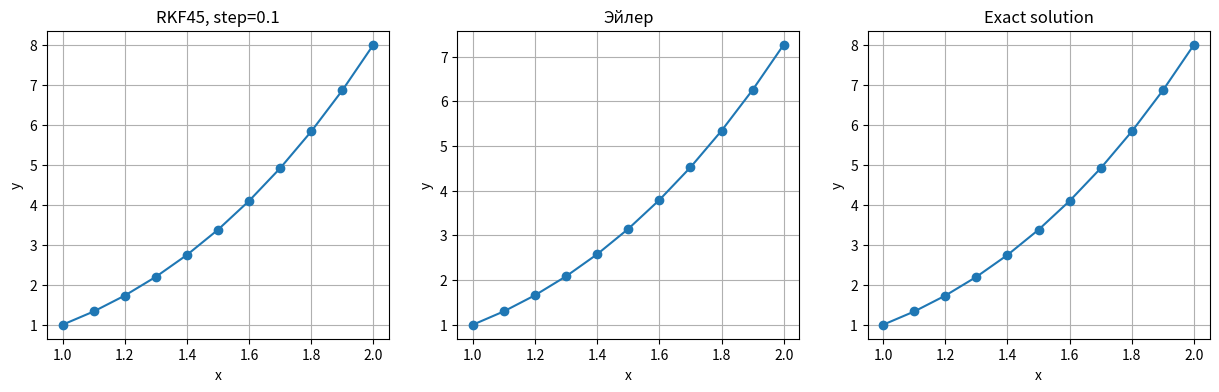
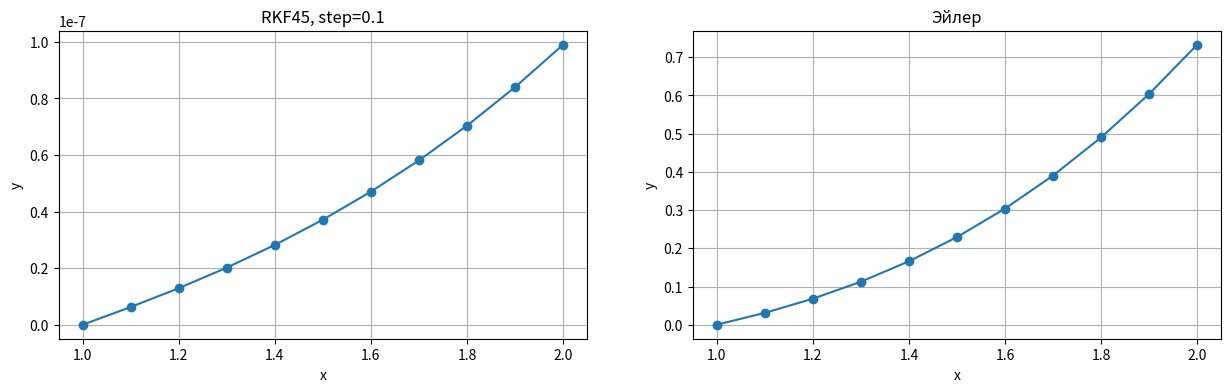
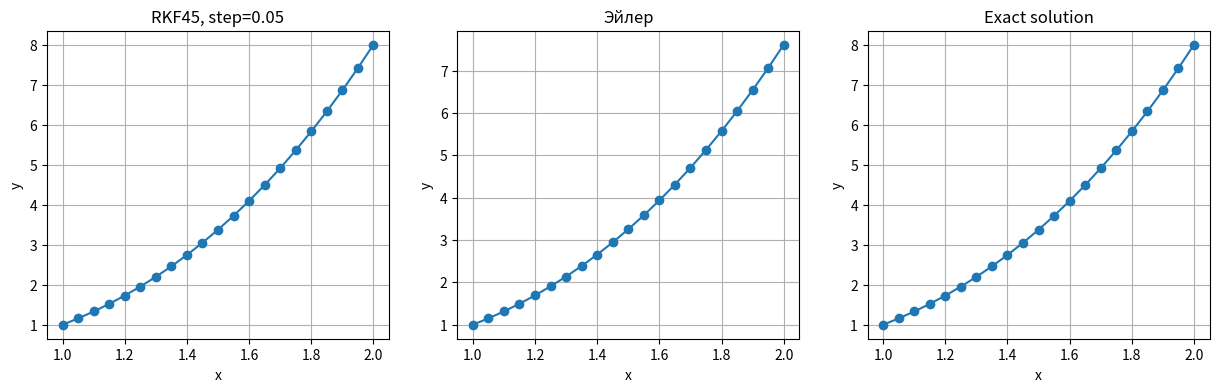
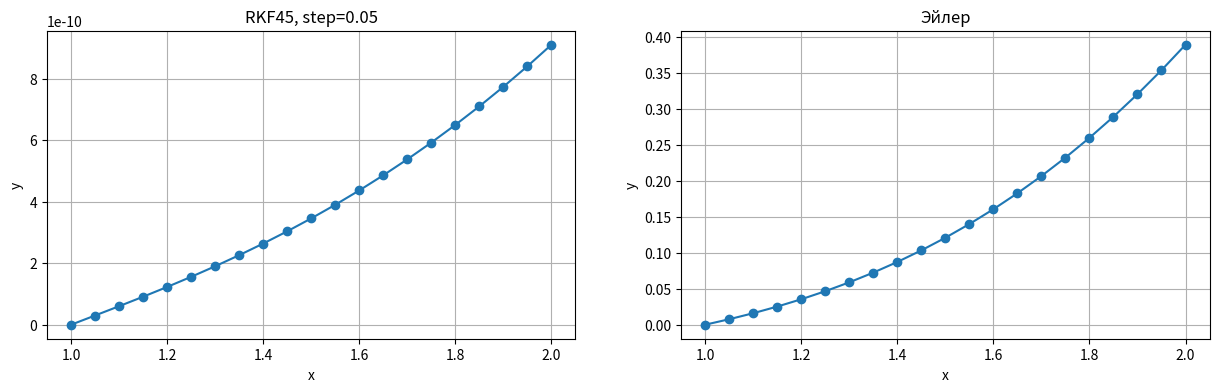
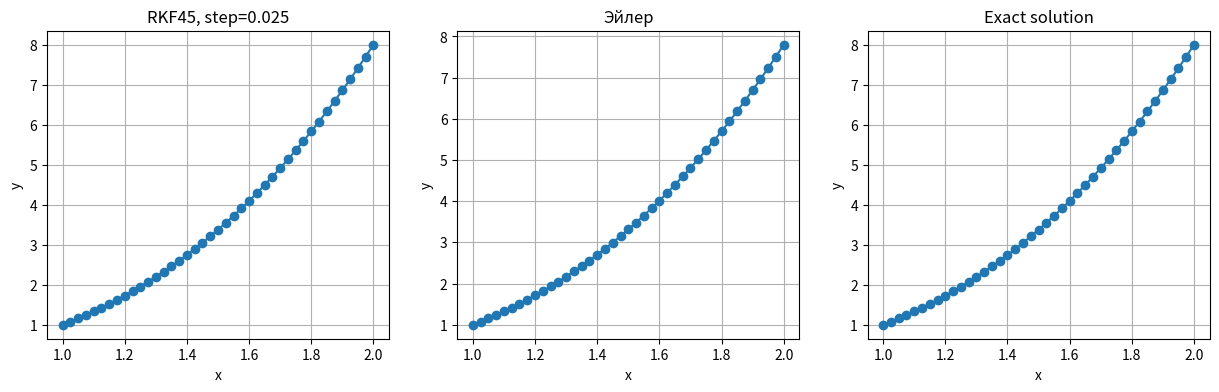
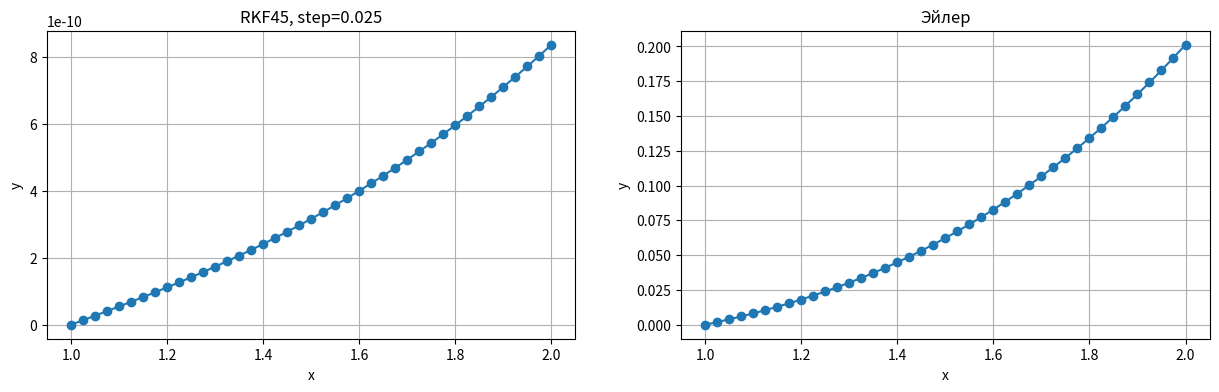
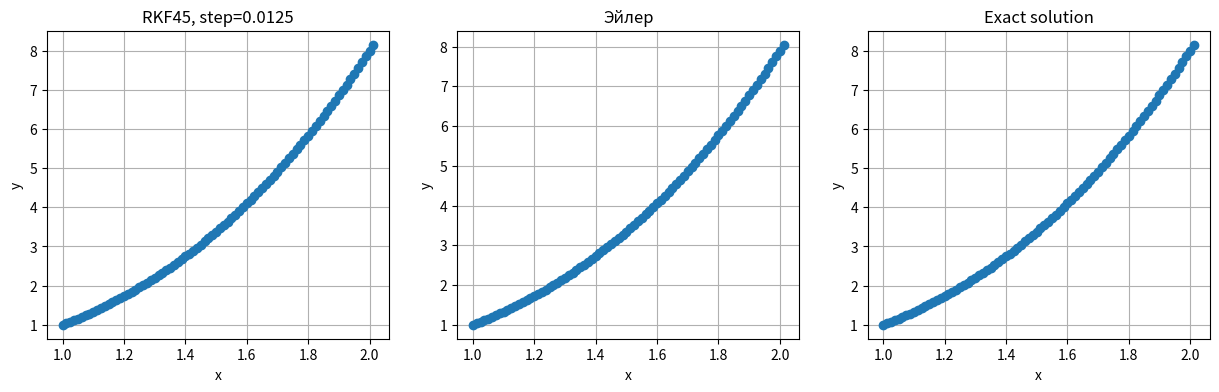
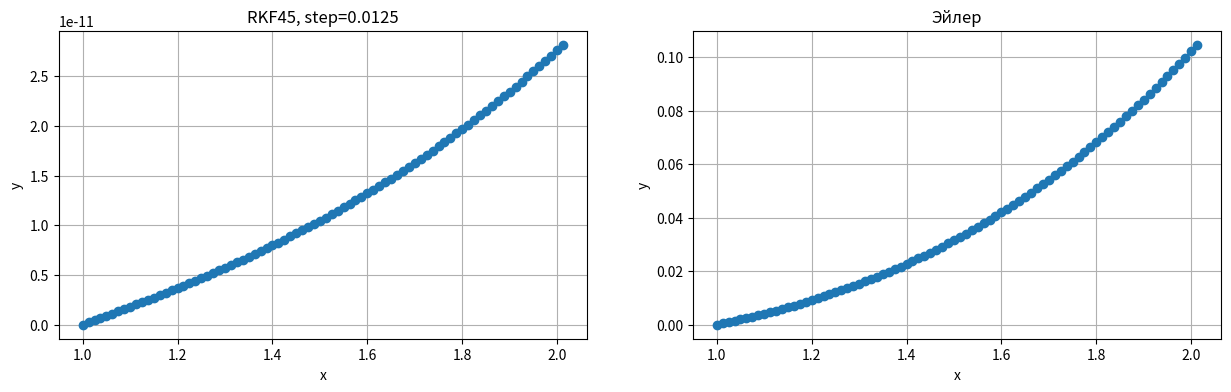

Source code (Python) for these figures, in order:
import numpy as np
import pandas as pd
from scipy.integrate import ode
import matplotlib.pyplot as plt


# Функция правой части системы дифференциальных уравнений
def f(t, y):
    return [y[1], 6 * y[0] / t ** 2]


# Задаем начальные условия
y0 = [1, 3]
t0 = 1
tmax = 2
eps = 0.00001

# функция вывода одного графика
def print_graph(x, y, title, id, count_graphs):
    plt.subplot(1, count_graphs, id)
    plt.xlabel('x')
    plt.ylabel('y')
    plt.grid()
    plt.title(title)
    plt.plot(x, y, '-o')


# Решение системы дифференциальных уравнений методом RKF45
def solve_rkf45(h):
    t = np.arange(t0, tmax + h, h)
    rk_integ = ode(f).set_integrator("dopri5", atol=eps).set_initial_value(y0, t[0])
    X = np.array([y0, *[rk_integ.integrate(t[i]) for i in range(1, len(t))]])
    return t, X[:, 0]


# Решение системы дифференциальных уравнений методом Эйлера
def solve_euler(h):
    t = np.arange(t0, tmax + h, h)
    y = np.zeros_like(t)
    y[0] = y0[0]
    z = np.zeros_like(t)
    z[0] = y0[1]
    for i in range(1, len(t)):
        y[i] = y[i - 1] + h * z[i - 1]
        z[i] = z[i - 1] + h * 6 * y[i - 1] / t[i - 1] ** 2
    return t, y

# список перебираемых h_int
h_list = [0.1, 0.05, 0.025, 0.0125]

for h_int in h_list:
    print("h_int =", h_int)
    x_values = np.arange(t0, tmax + h_int, h_int)

    # вычислим значения функций
    rkf45_values = solve_rkf45(h_int)
    euler_values = solve_euler(h_int)
    exact_values = [t ** 3 for t in x_values]

    # вычислим погрешности
    rkf45_3_errors = np.abs(rkf45_values[1] - rkf45_values[0] ** 3)
    euler_errors = np.abs(euler_values[1] - euler_values[0] ** 3)

    # вывод таблицы
    results = pd.DataFrame({
        'h': euler_values[0],
        'Value RKF45': rkf45_values[1],
        'Value Euler': euler_values[1],
        'Exact': exact_values,
        'Error RKF45': rkf45_3_errors,
        'Error Euler': euler_errors,
    })

    print(results.to_string(index=False))
    print("RKF45 global err: ",np.sum(rkf45_3_errors))
    print("Euler global err: ", np.sum(euler_errors))
    # выводим график значений
    plt.figure(figsize=(15, 4))

    y = rkf45_values[1]
    t = euler_values[0]
    print_graph(t, y, 'RKF45, step=' + str(h_int), 1, 3)

    t, y = euler_values
    print_graph(t, y, 'Эйлер', 2, 3)

    print_graph(x_values, exact_values, 'Exact solution', 3, 3)

    plt.savefig("Graphs_h_" + str(h_int) + ".jpg")
    plt.show()

    # выводим график погрешности
    plt.figure(figsize=(15, 4))

    y = rkf45_3_errors
    t = rkf45_values[0]
    print_graph(t, y, 'RKF45, step=' + str(h_int), 1, 2)

    y = euler_errors
    t = euler_values[0]
    print_graph(t, y, 'Эйлер', 2, 2)

    plt.savefig("error_h_" + str(h_int) + ".jpg")
    plt.show()